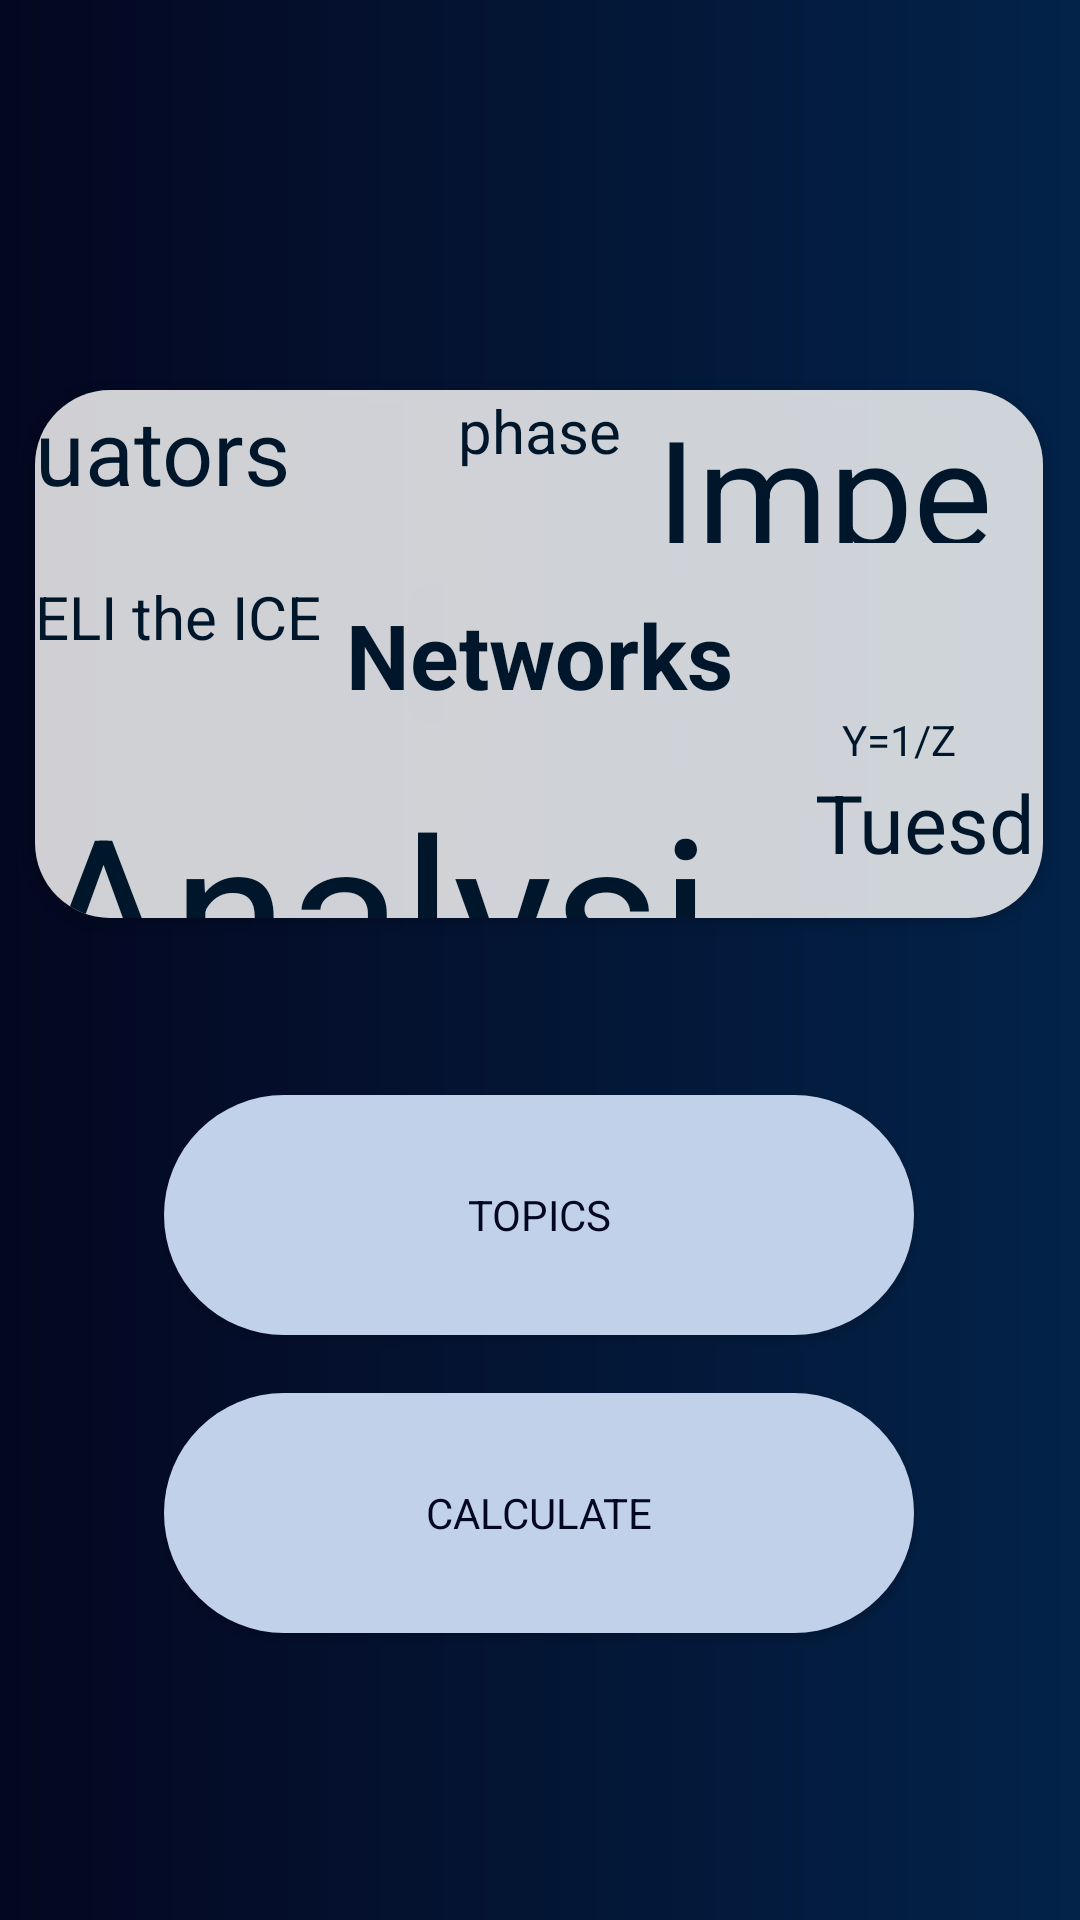

Reconstruct the res/layout file that produces this screen, plus the resources it refers to.
<!-- AndroidManifest.xml: application theme Theme.KnowYourNetwork -->
<!-- res/layout/activity_main.xml -->
<?xml version="1.0" encoding="utf-8"?>
<androidx.constraintlayout.widget.ConstraintLayout xmlns:android="http://schemas.android.com/apk/res/android"
    xmlns:app="http://schemas.android.com/apk/res-auto"
    xmlns:tools="http://schemas.android.com/tools"
    android:layout_width="match_parent"
    android:layout_height="match_parent"
    android:background="@drawable/blue_bg"
    android:backgroundTint="@null"
    tools:context=".MainActivity">


    <androidx.cardview.widget.CardView
        android:id="@+id/cardView4"
        android:layout_width="336dp"
        android:layout_height="176dp"
        android:background="#cfffffff"
        app:cardBackgroundColor="#00FFFFFF"
        app:cardCornerRadius="25dp"
        app:layout_constraintBottom_toBottomOf="parent"
        app:layout_constraintEnd_toEndOf="parent"
        app:layout_constraintHorizontal_bias="0.493"
        app:layout_constraintStart_toStartOf="parent"
        app:layout_constraintTop_toTopOf="parent"
        app:layout_constraintVertical_bias="0.27999997">

        <androidx.constraintlayout.widget.ConstraintLayout
            android:layout_width="match_parent"
            android:layout_height="match_parent"
            android:background="#cfffffff">

            <TextView
                android:id="@+id/textView15"
                android:layout_width="wrap_content"
                android:layout_height="wrap_content"

                android:freezesText="true"
                android:text="Networks"
                android:textColor="#00162B"
                android:textSize="30sp"
                android:textStyle="bold"
                app:layout_constraintBottom_toBottomOf="parent"
                app:layout_constraintEnd_toEndOf="parent"
                app:layout_constraintStart_toStartOf="parent"
                app:layout_constraintTop_toTopOf="parent" />

            <TextView
                android:id="@+id/textView8"
                android:layout_width="wrap_content"
                android:layout_height="wrap_content"

                android:freezesText="true"
                android:text="phase"
                android:textColor="#00162B"
                android:textSize="20sp"
                app:layout_constraintBottom_toBottomOf="parent"
                app:layout_constraintEnd_toEndOf="parent"
                app:layout_constraintHorizontal_bias="0.501"
                app:layout_constraintStart_toStartOf="parent"
                app:layout_constraintTop_toTopOf="parent"
                app:layout_constraintVertical_bias="0.0" />

            <TextView
                android:id="@+id/textView9"
                android:layout_width="245dp"
                android:layout_height="50dp"

                android:freezesText="true"
                android:text="Analysis"
                android:textColor="#00162B"
                android:textSize="70sp"
                app:layout_constraintBottom_toBottomOf="parent"
                app:layout_constraintEnd_toEndOf="parent"
                app:layout_constraintHorizontal_bias="0.0"
                app:layout_constraintStart_toStartOf="parent"
                app:layout_constraintTop_toTopOf="parent"
                app:layout_constraintVertical_bias="1.0" />

            <TextView
                android:id="@+id/textView10"
                android:layout_width="wrap_content"
                android:layout_height="wrap_content"

                android:freezesText="true"
                android:text="Y=1/Z"
                android:textColor="#00162B"
                app:layout_constraintBottom_toTopOf="@+id/textView14"
                app:layout_constraintEnd_toEndOf="parent"
                app:layout_constraintHorizontal_bias="0.903"
                app:layout_constraintStart_toStartOf="parent"
                app:layout_constraintTop_toBottomOf="@+id/Impe"
                app:layout_constraintVertical_bias="0.754" />

            <TextView
                android:layout_width="129dp"
                android:layout_height="51dp"

                android:freezesText="true"
                android:text="Impe"
                android:textColor="#00162B"
                android:textSize="50sp"
                app:layout_constraintBottom_toBottomOf="parent"
                app:layout_constraintEnd_toEndOf="parent"
                app:layout_constraintHorizontal_bias="1.0"
                app:layout_constraintStart_toStartOf="parent"
                app:layout_constraintTop_toTopOf="parent"
                app:layout_constraintVertical_bias="0.0" />

            <TextView
                android:id="@+id/textView12"
                android:layout_width="wrap_content"
                android:layout_height="wrap_content"

                android:freezesText="true"
                android:text="uators"
                android:textColor="#00162B"
                android:textSize="30sp"
                app:layout_constraintBottom_toBottomOf="parent"
                app:layout_constraintEnd_toEndOf="parent"
                app:layout_constraintHorizontal_bias="0.0"
                app:layout_constraintStart_toStartOf="parent"
                app:layout_constraintTop_toTopOf="parent"
                app:layout_constraintVertical_bias="0.0" />

            <TextView
                android:id="@+id/textView13"
                android:layout_width="wrap_content"
                android:layout_height="wrap_content"

                android:freezesText="true"
                android:text="ELI the ICE"
                android:textColor="#00162B"
                android:textSize="20sp"
                app:layout_constraintBottom_toBottomOf="parent"
                app:layout_constraintEnd_toEndOf="parent"
                app:layout_constraintHorizontal_bias="0.0"
                app:layout_constraintStart_toStartOf="parent"
                app:layout_constraintTop_toTopOf="parent"
                app:layout_constraintVertical_bias="0.417" />

            <TextView
                android:id="@+id/textView14"
                android:layout_width="76dp"
                android:layout_height="31dp"
                android:freezesText="true"
                android:text="Tuesday"
                android:textColor="#00162B"
                android:textSize="27sp"
                app:layout_constraintBottom_toBottomOf="parent"
                app:layout_constraintEnd_toEndOf="parent"
                app:layout_constraintHorizontal_bias="1.0"
                app:layout_constraintStart_toStartOf="parent"
                app:layout_constraintTop_toTopOf="parent"
                app:layout_constraintVertical_bias="0.868" />

        </androidx.constraintlayout.widget.ConstraintLayout>
    </androidx.cardview.widget.CardView>

    <Button
        android:id="@+id/topic_btn"
        android:layout_width="250dp"
        android:layout_height="80dp"

        android:background="@drawable/button_bg"
        android:text="Topics"
        android:textColor="#040720"
        app:backgroundTint="@null"
        app:cornerRadius="20dp"
        app:layout_constraintBottom_toBottomOf="parent"
        app:layout_constraintEnd_toEndOf="parent"
        app:layout_constraintHorizontal_bias="0.496"
        app:layout_constraintStart_toStartOf="parent"
        app:layout_constraintTop_toTopOf="parent"
        app:layout_constraintVertical_bias="0.652" />

    <Button
        android:id="@+id/calc_btn"
        android:layout_width="250dp"
        android:layout_height="80dp"

        android:background="@drawable/button_bg"
        android:text="Calculate"
        android:textColor="#040720"
        app:backgroundTint="@null"
        app:cornerRadius="20dp"
        app:layout_constraintBottom_toBottomOf="parent"
        app:layout_constraintEnd_toEndOf="parent"
        app:layout_constraintHorizontal_bias="0.496"
        app:layout_constraintStart_toStartOf="parent"
        app:layout_constraintTop_toTopOf="parent"
        app:layout_constraintVertical_bias="0.829" />


</androidx.constraintlayout.widget.ConstraintLayout>
<!-- resources referenced by this layout -->
<resources>
  <!-- drawable blue_bg (drawable) -->
  <?xml version="1.0" encoding="utf-8"?>
  <shape xmlns:android="http://schemas.android.com/apk/res/android">
      <gradient android:startColor="#040720" android:endColor="#032349"/>
  </shape>
  <!-- drawable button_bg (drawable) -->
  <?xml version="1.0" encoding="utf-8"?>
  <shape xmlns:android="http://schemas.android.com/apk/res/android">
      <solid android:color="#c2d1ea"/>
      <size android:height="150dp" android:width="250dp"/>
      <corners android:radius="75dp"/>
  </shape>
  <style name="Theme.KnowYourNetwork" parent="Theme.MaterialComponents.DayNight">
          
          <item name="colorPrimary">#040720</item>
          <item name="fontFamily">@font/productsans</item>
  
          
          <item name="android:actionBarStyle">@style/MyActionBar</item>
          <item name="android:statusBarColor" tools:targetApi="l">?attr/colorPrimary</item>
          
      </style>
  <style name="MyActionBar" parent="@android:style/Widget.Holo.Light.ActionBar">
          <item name="android:background">#040720</item>
      </style>
</resources>
